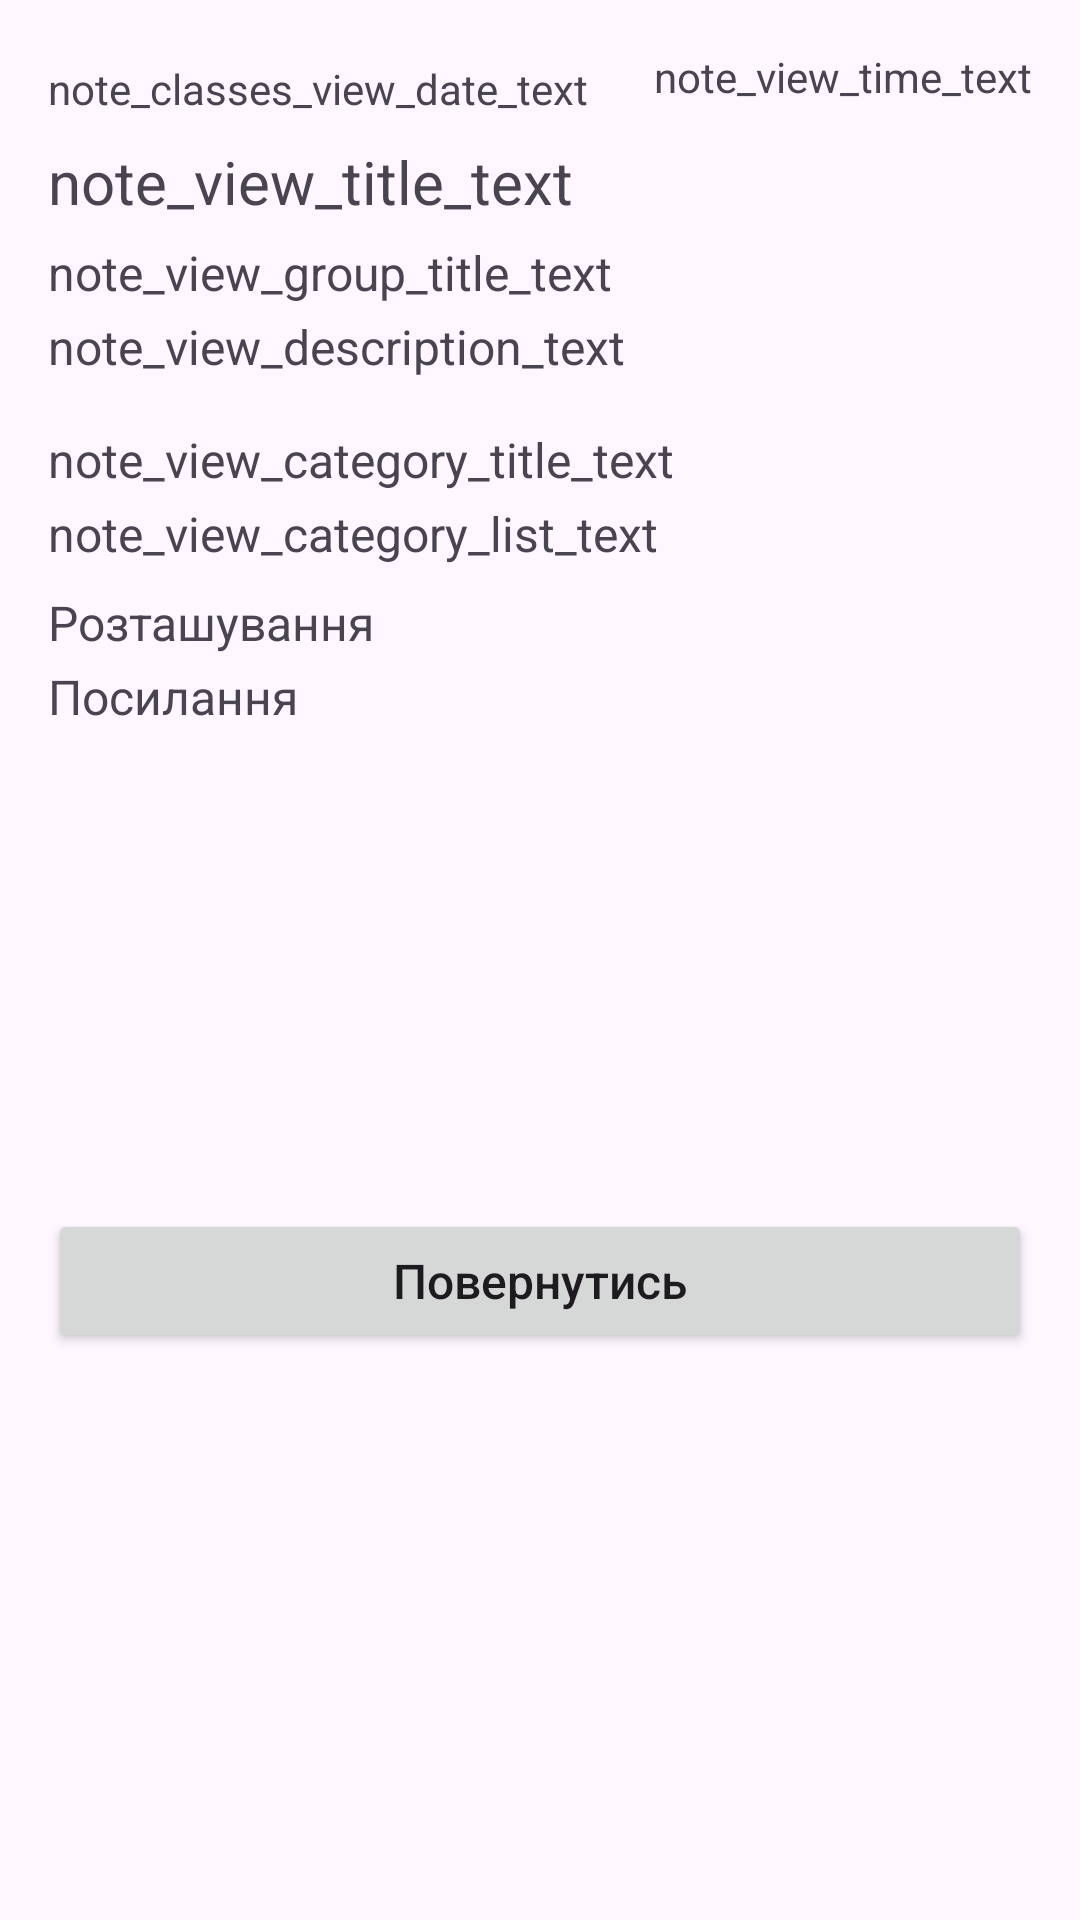

The Android layout XML behind this screen, and the referenced resources:
<!-- AndroidManifest.xml: application theme Theme.Piv_dev_project -->
<!-- res/layout/activity_lesson_view_classes.xml -->
<?xml version="1.0" encoding="utf-8"?>
<ScrollView xmlns:android="http://schemas.android.com/apk/res/android"
    xmlns:app="http://schemas.android.com/apk/res-auto"
    xmlns:tools="http://schemas.android.com/tools"
    android:layout_width="match_parent"
    android:layout_height="match_parent"
    tools:context=".clasess.lesson.LessonViewClasses">

    <RelativeLayout
        android:layout_width="match_parent"
        android:layout_height="match_parent"
        >

        

        <RelativeLayout
            android:layout_width="match_parent"
            android:layout_height="match_parent"
            android:paddingLeft="16dp"
            android:paddingTop="16dp"
            android:paddingRight="16dp"
            >

            <RelativeLayout
                android:id="@+id/note_view_data_time_layout"
                android:layout_width="match_parent"
                android:layout_height="wrap_content">

                <TextView
                    android:layout_marginTop="4dp"
                    android:layout_marginBottom="8dp"
                    android:id="@+id/note_classes_view_date_text_view"
                    android:layout_width="wrap_content"
                    android:layout_height="wrap_content"
                    android:layout_alignParentLeft="true"
                    android:text="note_classes_view_date_text"
                    android:textSize="14sp" />

                <TextView
                    android:id="@+id/note_classes_view_time_text_view"
                    android:layout_width="wrap_content"
                    android:layout_height="wrap_content"
                    android:layout_alignParentRight="true"
                    android:text="note_view_time_text"
                    android:textSize="14sp" />

            </RelativeLayout>

            <TextView
                android:id="@+id/note_classes_view_title_text_view"
                android:layout_width="wrap_content"
                android:layout_height="wrap_content"
                android:layout_below="@+id/note_view_data_time_layout"
                android:layout_marginBottom="6dp"
                android:text="note_view_title_text"
                android:textSize="20sp" />

            <TextView
                android:id="@+id/note_view_place_title_text_view"
                android:layout_width="wrap_content"
                android:layout_height="wrap_content"
                android:layout_below="@+id/note_classes_view_title_text_view"
                android:layout_marginBottom="3dp"
                android:text="note_view_group_title_text"
                android:textSize="16sp" />

            <TextView
                android:id="@+id/note_classes_view_description_text_view"
                android:layout_width="wrap_content"
                android:layout_height="wrap_content"
                android:layout_below="@+id/note_view_place_title_text_view"
                android:layout_marginBottom="16dp"
                android:text="note_view_description_text"
                android:textSize="16sp" />



            <TextView
                android:textSize="16sp"
                android:layout_marginBottom="3dp"
                android:id="@+id/note_classes_view_category_title_text_view"
                android:layout_width="wrap_content"
                android:layout_height="wrap_content"
                android:layout_below="@+id/note_classes_view_description_text_view"
                android:text="note_view_category_title_text" />

            <TextView
                android:textSize="16sp"
                android:layout_marginBottom="8dp"
                android:id="@+id/note_classes_view_category_list_text_view"
                android:layout_width="wrap_content"
                android:layout_height="wrap_content"
                android:layout_below="@+id/note_classes_view_category_title_text_view"
                android:text="note_view_category_list_text" />

            <TextView
                android:textSize="16sp"
                android:layout_marginBottom="3dp"
                android:id="@+id/textView5"
                android:layout_below="@+id/note_classes_view_category_list_text_view"
                android:layout_width="wrap_content"
                android:layout_height="wrap_content"
                android:text="Розташування" />

            <RelativeLayout

                android:layout_below="@+id/note_classes_view_category_list_file_view"
                android:layout_centerHorizontal="true"
                android:layout_width="match_parent"
                android:layout_height="match_parent">

                <Button
                    android:layout_alignParentBottom="true"
                    android:layout_marginBottom="10dp"
                    android:id="@+id/note_view_back_button"
                    android:layout_width="match_parent"
                    android:layout_height="wrap_content"

                    android:letterSpacing="0"
                    android:text="Повернутись"
                    android:textAllCaps="false"
                    android:textSize="16sp" />



            </RelativeLayout>

            <TextView
                android:textSize="16sp"

                android:id="@+id/note_classes_view_category_list_file_view"
                android:layout_below="@+id/textView5"
                android:layout_width="wrap_content"
                android:layout_height="wrap_content"
                android:text="Посилання"
                android:layout_marginBottom="150dp"/>


        </RelativeLayout>

    </RelativeLayout>

</ScrollView>
<!-- resources referenced by this layout -->
<resources>
  <style name="Theme.Piv_dev_project" parent="Theme.Material3.Light.NoActionBar">
          
          
          <item name="colorPrimary">@color/buttons</item>
          <item name="colorPrimaryVariant">@color/buttons</item>
          <item name="colorOnPrimary">@color/background</item>
          
          <item name="colorSecondary">@color/buttons</item>
          <item name="colorSecondaryVariant">@color/buttons</item>
          <item name="colorOnSecondary">@color/black</item>
          
          <item name="android:statusBarColor">@color/buttons</item>
          
          
      </style>
  <color name="buttons">#4D5F72</color>
  <color name="background">#EAE4DC</color>
  <color name="black">#FF000000</color>
</resources>
